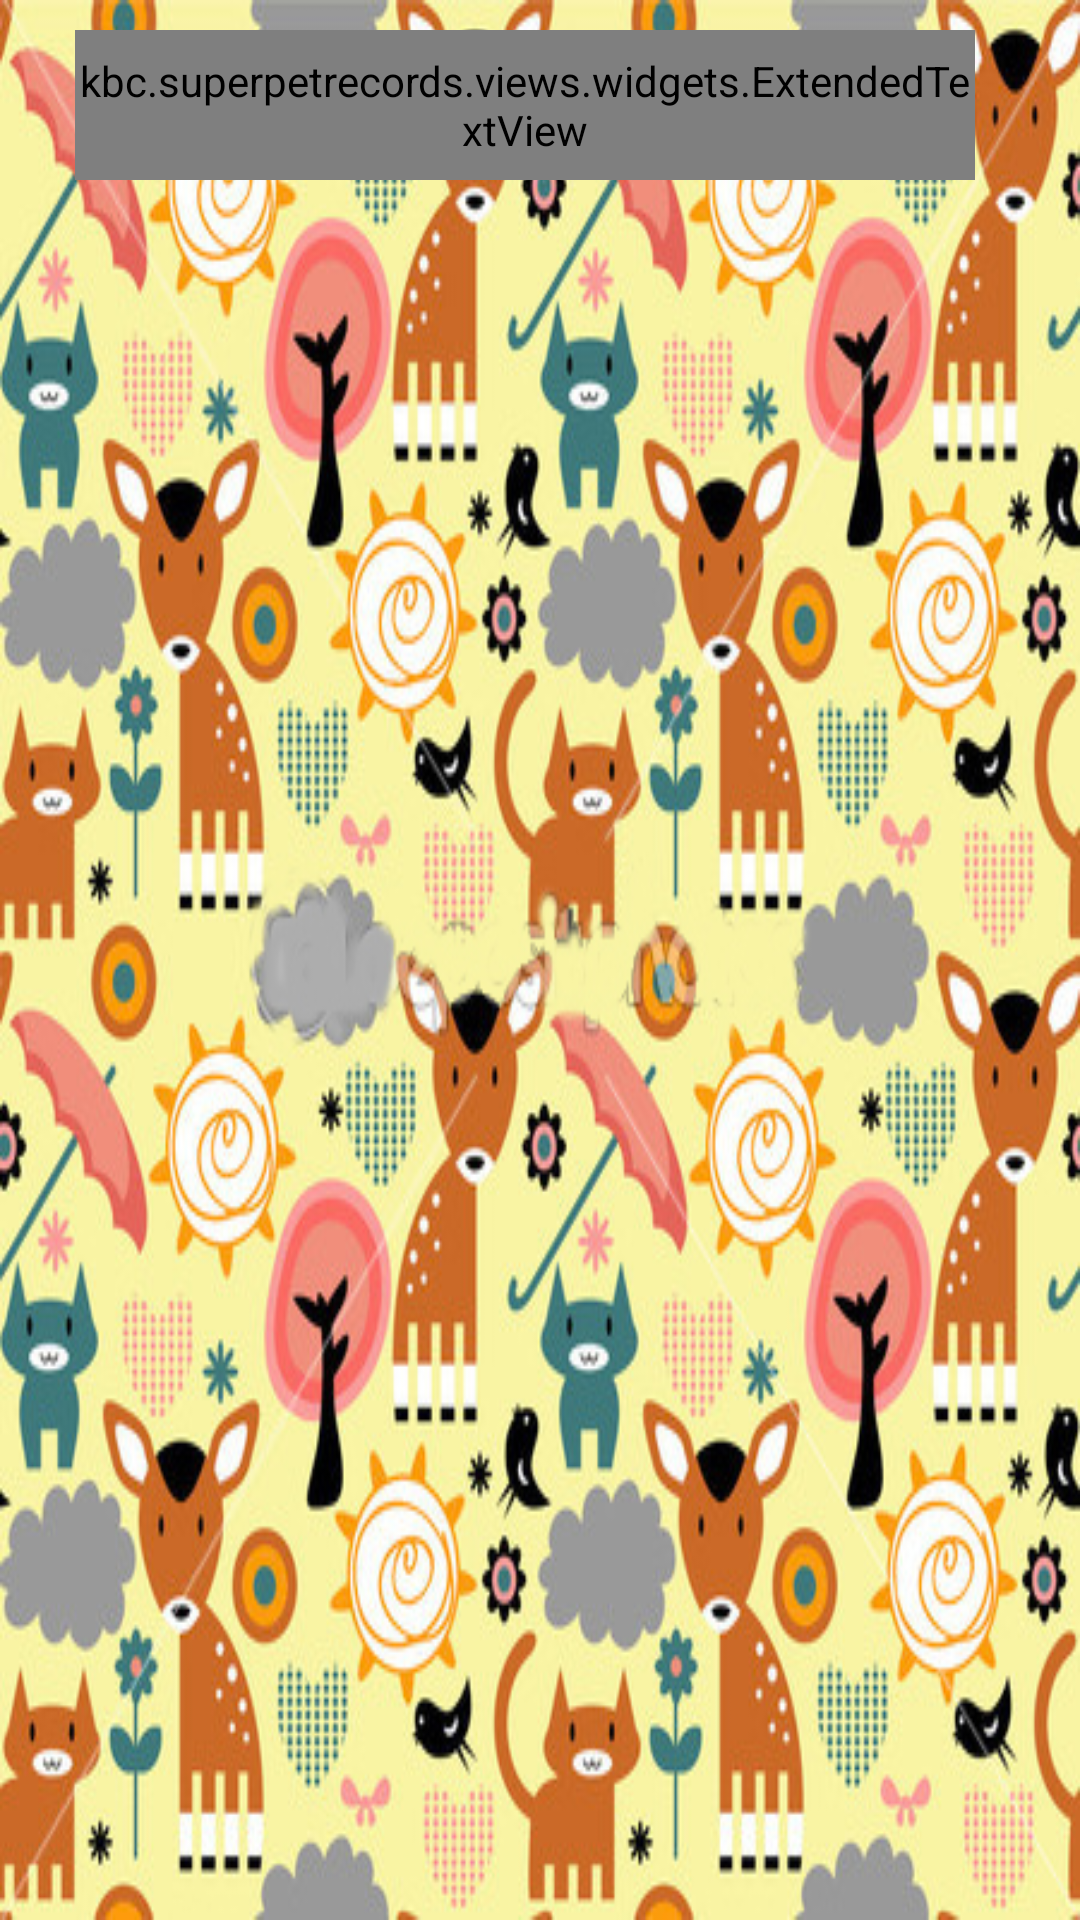

Layout XML and referenced resources for this Android screen:
<!-- AndroidManifest.xml: application theme AppTheme -->
<!-- res/layout/appointment_calendar_layout.xml -->
<?xml version="1.0" encoding="utf-8"?>
<LinearLayout
    xmlns:android="http://schemas.android.com/apk/res/android"
    xmlns:kbc="http://schemas.android.com/apk/res-auto"
    xmlns:tools="http://schemas.android.com/tools"
    android:orientation="vertical"
    android:background="@drawable/animal_pattern"
    android:layout_width="match_parent"
    android:layout_height="match_parent"
    android:paddingBottom="50dp"
    android:paddingLeft="25dp"
    android:paddingRight="25dp"
    android:paddingTop="10dp">
    <RelativeLayout
        android:id="@+id/monthAndYearViewPort"
        style="@style/CalendarHeadWrapper"
        >
        <ImageButton
            android:id="@+id/left_triangle_button"
            style="@style/CalendarBackOne"
            />
        <ImageButton
            android:id="@+id/right_triangle_button"
            style="@style/CalendarForwardOne"
            />
        <LinearLayout
            android:layout_width="wrap_content"
            android:layout_height="match_parent"
            android:layout_centerHorizontal="true">
            <kbc.superpetrecords.views.widgets.ExtendedTextView
                style="@style/CalendarMonth"
                android:id="@+id/appointment_calendar_month_text"
                />
            <kbc.superpetrecords.views.widgets.ExtendedTextView
                android:id="@+id/appointment_calendar_year_text"
                style="@style/CalendarYear"
                />
        </LinearLayout>
    </RelativeLayout>
    <GridView
        android:id="@+id/dayOfWeekView"
        style="@style/CalendarDayOfWeek"
        tools:listitem="@layout/appointment_calendar_day_of_week"
        >
    </GridView>
    <GridView
        android:id="@+id/appointment_calendar_days_of_month"
        tools:listitem="@layout/appointment_calendar_date"
        style="@style/CalendarDays"
        >
    </GridView>

</LinearLayout>
<!-- res/layout/appointment_calendar_day_of_week.xml (included above) -->
<?xml version="1.0" encoding="utf-8"?>
<RelativeLayout
    xmlns:android="http://schemas.android.com/apk/res/android"
    xmlns:kbc="http://schemas.android.com/apk/res-auto"
    android:layout_width="match_parent"
    android:layout_height="wrap_content"
    >

    <ImageButton
        android:id="@+id/date_image_button"
        android:background="@color/bluegrassish"
        android:layout_width="match_parent"
        android:layout_height="50dp"/>
    <kbc.superpetrecords.views.widgets.ExtendedTextView
        android:id="@+id/date_text"
        android:textColor="@color/white"
        android:layout_width="match_parent"
        android:layout_height="50dp"
        android:textSize="12dp"
        android:gravity="center_horizontal|center_vertical"
        kbc:fontName="mohave_semibold.otf"/>
</RelativeLayout>
<!-- res/layout/appointment_calendar_date.xml (included above) -->
<?xml version="1.0" encoding="utf-8"?>
<RelativeLayout
    xmlns:android="http://schemas.android.com/apk/res/android"
    xmlns:kbc="http://schemas.android.com/apk/res-auto"
    android:layout_width="match_parent"
    android:layout_height="wrap_content"
    >

    <ImageButton
        android:id="@+id/date_image_button"
        android:background="@color/goldish"
        android:layout_width="match_parent"
        android:layout_height="50dp"/>
    <kbc.superpetrecords.views.widgets.ExtendedTextView
        android:id="@+id/date_text"
        android:layout_width="match_parent"
        android:layout_height="50dp"
        android:textSize="10dp"
        android:gravity="center_horizontal|center_vertical"
        kbc:fontName="mohave.otf"/>
</RelativeLayout>
<!-- resources referenced by this layout -->
<resources>
  <color name="bluegrassish">#579f89</color>
  <color name="goldish">#d38b27</color>
  <color name="white">#FFFFFF</color>
  <style name="CalendarBackOne">
          <item name="android:layout_width">35dp</item>
          <item name="android:src">@drawable/left_triangle</item>
          <item name="android:padding">0dp</item>
          <item name="android:background">@color/transparent</item>
          <item name="android:layout_height">match_parent</item>
          <item name="android:layout_alignParentLeft">true</item>
  
      </style>
  <style name="CalendarForwardOne">
          <item name="android:layout_width">35dp</item>
          <item name="android:src">@drawable/right_triangle</item>
          <item name="android:padding">0dp</item>
          <item name="android:background">@color/transparent</item>
          <item name="android:layout_height">match_parent</item>
          <item name="android:layout_alignParentRight">true</item>
  
      </style>
  <style name="CalendarHeadWrapper">
          <item name="android:orientation">horizontal</item>
          <item name="android:layout_width">match_parent</item>
          <item name="android:layout_height">50dp</item>
      </style>
  <style name="CalendarMonth">
          <item name="android:layout_width">wrap_content</item>
          <item name="android:layout_height">match_parent</item>
          <item name="fontName">langdon.otf</item>
          <item name="android:textSize">15sp</item>
          <item name="android:layout_marginRight">10dp</item>
          <item name="android:gravity">center</item>
      </style>
  <style name="CalendarYear">
          <item name="fontName">langdon_two.otf</item>
          <item name="android:layout_width">wrap_content</item>
          <item name="android:layout_height">match_parent</item>
          <item name="android:textSize">15sp</item>
          <item name="android:gravity">center</item>
      </style>
  <style name="AppTheme" parent="android:Theme.Holo.Light.DarkActionBar">
          <item name="extendedButtonStyle">@style/extendedButton</item>
          
      </style>
  <color name="transparent">#00000000</color>
  <color name="maroonish">#3e1b15</color>
  <!-- drawable extended_button_selector (drawable) -->
  <?xml version="1.0" encoding="utf-8"?>
  <selector xmlns:android="http://schemas.android.com/apk/res/android">
      <item android:drawable="@drawable/extended_button_pressed"
            android:state_pressed="true" />
      <item android:drawable="@drawable/extended_button_focused"
            android:state_focused="true" />
      <item android:drawable="@drawable/extended_button_default" />
  </selector>
  <!-- drawable extended_button_pressed (drawable) -->
  <?xml version="1.0" encoding="utf-8"?>
  <shape
      xmlns:android="http://schemas.android.com/apk/res/android"
      android:shape="rectangle"
      >
      <corners
          android:radius="1dp"
          />
      <stroke
          android:color="#676767" android:width="1dp"/>
      <solid android:color="#898989" />
  </shape>
  <!-- drawable extended_button_focused (drawable) -->
  <?xml version="1.0" encoding="utf-8"?>
  <shape
      xmlns:android="http://schemas.android.com/apk/res/android"
      android:shape="rectangle"
     >
      <corners
          android:radius="1dp"
          />
      <stroke
          android:color="#676767" android:width="1dp"/>
      <solid android:color="#AAAAAA" />
  </shape>
  <!-- drawable extended_button_default (drawable) -->
  <?xml version="1.0" encoding="utf-8"?>
  <shape
      xmlns:android="http://schemas.android.com/apk/res/android"
      android:shape="rectangle"
      >
      <corners
          android:radius="1dp"
          />
      <solid android:color="#AAAAAA" />
  </shape>
</resources>
